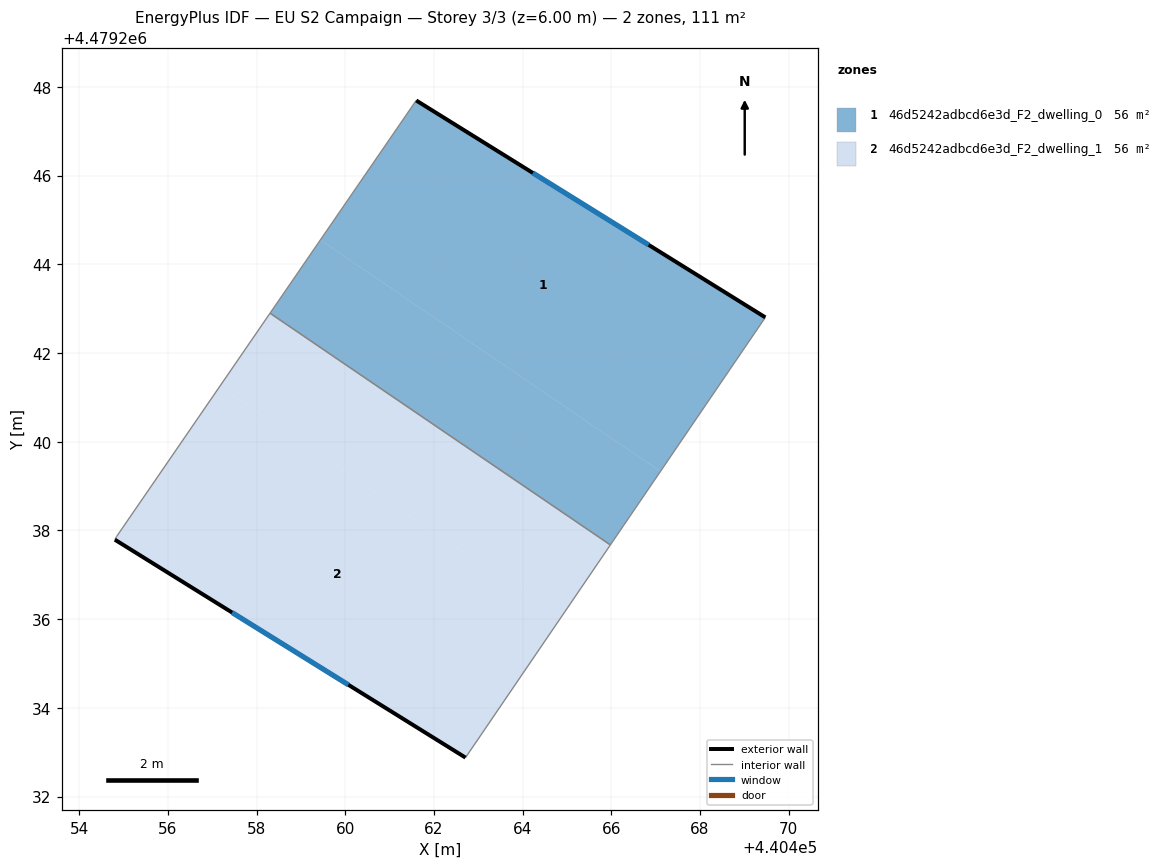
=== STOREY PLAN SPEC (per zone: floor XY polygon, exterior-wall plan segments, windows/doors) ===
zone 1: 46d5242adbcd6e3d_F2_dwelling_0  (55.7 m²)
  floor: (440469.47, 4479242.80) (440467.10, 4479239.33) (440459.44, 4479244.55) (440461.60, 4479247.70)
  floor: (440467.10, 4479239.33) (440465.98, 4479237.67) (440458.30, 4479242.90) (440459.44, 4479244.55)
  exterior wall: (440469.47, 4479242.80) – (440461.60, 4479247.70)  [9.3 m]
    window: (440466.84, 4479244.44) – (440464.23, 4479246.06)  [3.1 m²]
  interior walls: 3
zone 2: 46d5242adbcd6e3d_F2_dwelling_1  (55.7 m²)
  floor: (440465.98, 4479237.67) (440464.85, 4479236.02) (440457.17, 4479241.25) (440458.30, 4479242.90)
  floor: (440464.85, 4479236.02) (440462.71, 4479232.88) (440454.81, 4479237.79) (440454.85, 4479237.87) (440457.17, 4479241.25)
  exterior wall: (440454.81, 4479237.79) – (440462.71, 4479232.88)  [9.3 m]
    window: (440457.45, 4479236.15) – (440460.07, 4479234.52)  [3.1 m²]
  interior walls: 4

=== DERIVED (storey summary) ===
Building: EU S2 Campaign
Storey: 3 of 3  (floor level z = 6.00 m)
Storey gross floor area: 111.5 m²
Zones on this storey: 2
  - 46d5242adbcd6e3d_F2_dwelling_0: floor 55.7 m²; exterior wall 9.3 m (27.8 m²); 1 window(s) 3.1 m²; WWR 11.0%
  - 46d5242adbcd6e3d_F2_dwelling_1: floor 55.7 m²; exterior wall 9.3 m (27.9 m²); 1 window(s) 3.1 m²; WWR 11.0%
Zone adjacency (shared interzone walls):
  - 46d5242adbcd6e3d_F2_dwelling_0 ↔ 46d5242adbcd6e3d_F2_dwelling_1